Run: headless pygame with SDL's dummy video driver; simulated clock (each Clock.tick advances the game by its frame time, no real sleeping); random seed 0; keys injected as events and as key.get_pressed() state; no mouse input.
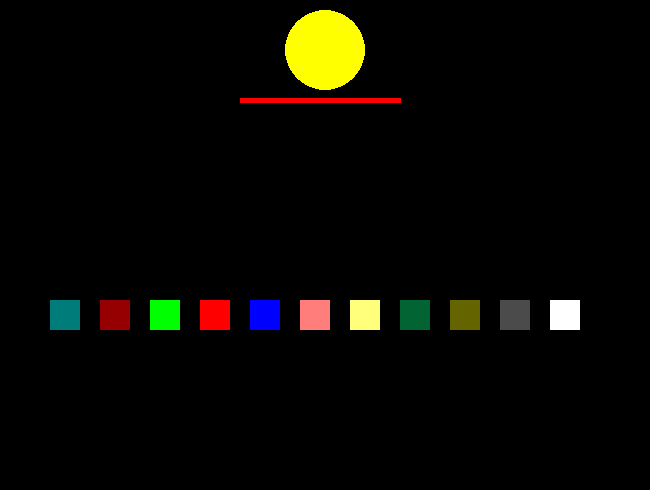
Frame 1 of 4 · flips 1–60 · no input
Frame 2 of 4 · flips 61–180 · tapped SPACE, RETURN · held RIGHT (→), D · screen unchanged from frame 1, image omitted
Frame 3 of 4 · flips 181–300 · held DOWN (↓), S · screen unchanged from frame 2, image omitted
Frame 4 of 4 · flips 301–420 · held LEFT (←), A, UP (↑), W · screen unchanged from frame 3, image omitted

The pygame program that drew these frames:

#fazer um programa
import pygame
from pygame.locals import *
from sys import exit




pygame.init()

largura = 650
altura = 490

tela = pygame.display.set_mode((largura, altura))

pygame.display.set_caption('C C N  PROGRAMAS')

while True:
    for event in pygame.event.get():
        if event.type == QUIT:
            pygame.quit()
            exit()

    pygame.draw.rect(tela, (255, 0, 0), (200, 300, 30, 30))
    pygame.draw.rect(tela, (0, 0, 255,), (250, 300, 30, 30))
    pygame.draw.rect(tela, (0, 255, 0,), (150, 300, 30, 30))
    pygame.draw.rect(tela, (150, 0, 0,), (100, 300, 30, 30))
    pygame.draw.rect(tela, (0, 125, 123,), (50, 300, 30, 30))
    pygame.draw.rect(tela, (255, 125, 123,), (300, 300, 30, 30))
    pygame.draw.rect(tela, (255, 255, 123,), (350, 300, 30, 30))
    pygame.draw.rect(tela, (255, 0, 123,), (400, 300, 30, 30))
    pygame.draw.rect(tela, (1, 100, 50,), (400, 300, 30, 30))
    pygame.draw.rect(tela, (100, 100, 0,), (450, 300, 30, 30))
    pygame.draw.rect(tela, (75, 75, 75,), (500, 300, 30, 30))
    pygame.draw.rect(tela, (255, 255, 255,), (550, 300, 30, 30))
    pygame.draw.circle(tela, (255, 255, 0), (325, 50), 40)
    pygame.draw.line(tela, (255, 0, 0), (240, 100), (400, 100), 5)

    pygame.display.update()
